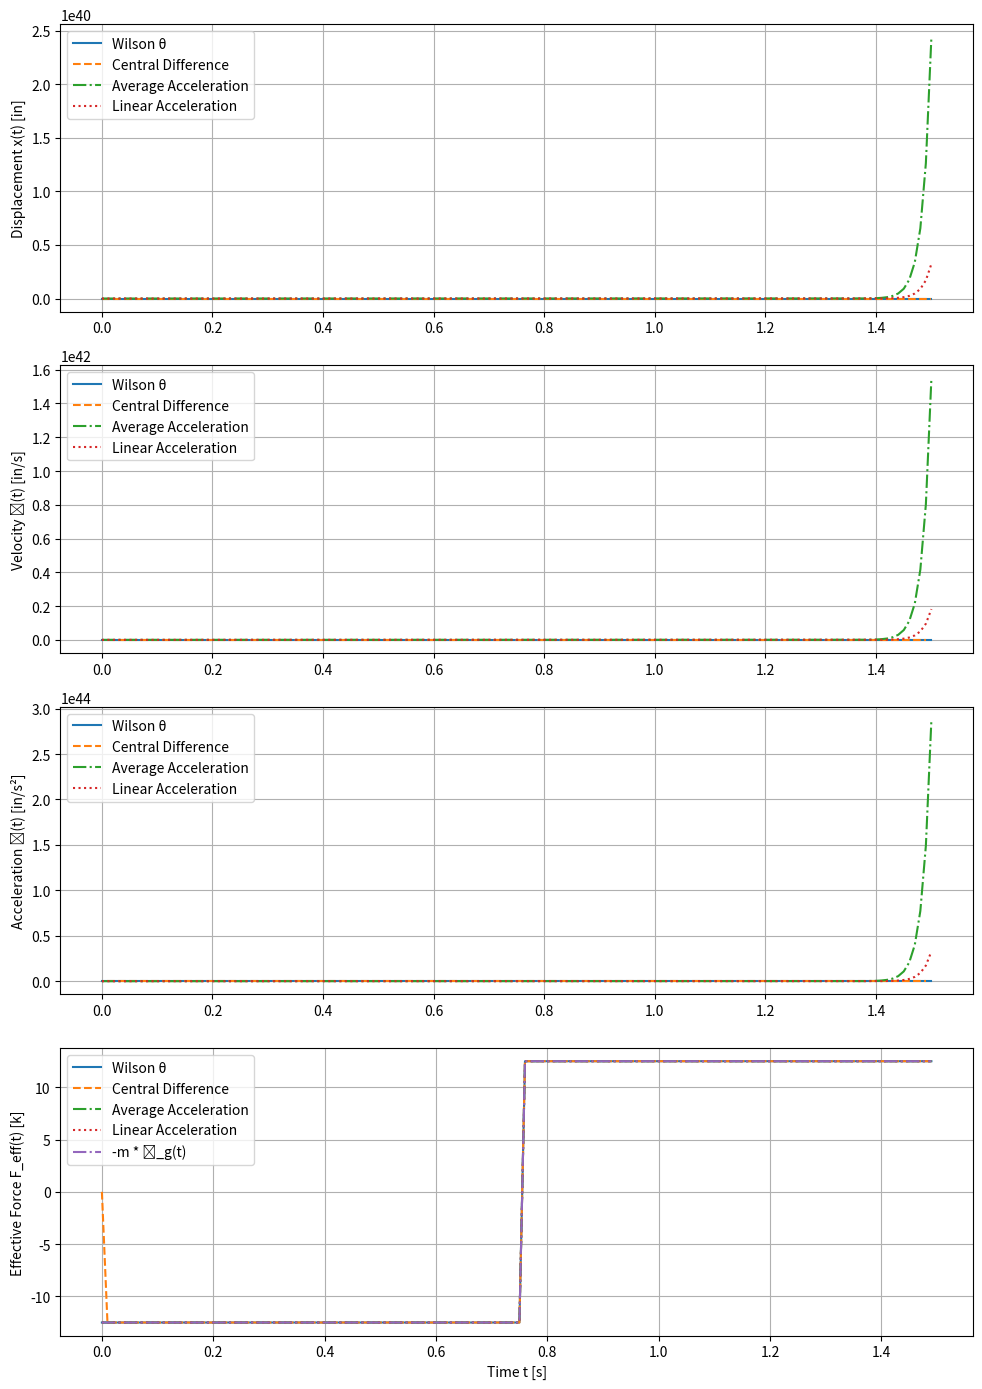

Python code for this plot:
import numpy as np
import matplotlib.pyplot as plt

# ===== Parameter Setup =====
W = 50  # Weight [k]
g = 386.1  # Gravitational acceleration [in/s²]
m = W / g  # Mass [k·s²/in]
k = 100  # Spring stiffness [k/in]
ζ = 0.12  # Damping ratio
c = 2 * m * np.sqrt(k / m) * ζ  # Damping coefficient [k·s/in]
ẍ_g_peak = 0.25 * g  # Peak ground acceleration

dt = 0.01  # Time step [s]
t0 = 0.75  # Duration of pulse [s]
t = np.arange(0, 2 * t0 + dt, dt)  # Time vector

# Ground acceleration
ẍ_g_t = np.where(t <= t0, ẍ_g_peak, -ẍ_g_peak)

# Initialize arrays
def init_arrays(num_steps):
    return (
        np.zeros(num_steps),  # displacement x
        np.zeros(num_steps),  # velocity ẋ
        np.zeros(num_steps),  # acceleration ẍ
        np.zeros(num_steps),  # effective force F_eff
    )

num_steps = len(t)

# ===== Wilson-θ Method =====
theta = 1.4
ω_n = np.sqrt(k / m)
x_w, ẋ_w, ẍ_w, F_eff_w = init_arrays(num_steps)

# Initial conditions
x_w[0] = 0
ẋ_w[0] = 0
ẍ_w[0] = (-c * ẋ_w[0] - k * x_w[0] - m * ẍ_g_t[0]) / m

for i in range(num_steps - 1):
    F_eff_w[i] = -m * ẍ_g_t[i]
    K_hat = k + (c * theta * dt / 2) + (m * 4 / (theta * dt)**2)
    ΔF_hat = (F_eff_w[i+1] - F_eff_w[i]) + m * (4 / (theta * dt) * ẋ_w[i] + 2 * ẍ_w[i]) + c * (theta * dt / 2 * ẍ_w[i])
    Δx = ΔF_hat / K_hat
    ẍ_w[i+1] = (6 / (theta * dt)**2) * Δx - (6 / (theta * dt)) * ẋ_w[i] + (1 - 3 / theta) * ẍ_w[i]
    ẋ_w[i+1] = ẋ_w[i] + (theta * dt / 2) * (ẍ_w[i] + ẍ_w[i+1])
    x_w[i+1] = x_w[i] + theta * dt * ẋ_w[i] + (theta * dt)**2 / 6 * (2 * ẍ_w[i] + ẍ_w[i+1])


# ===== Central Difference Method =====
x_c, ẋ_c, ẍ_c, F_eff_c = init_arrays(num_steps)

# Initial conditions
x_c[0] = 0
ẋ_c[0] = 0
if dt > 0:
    x_c[1] = x_c[0] + dt * ẋ_c[0] + (dt**2 / 2) * ((-c * ẋ_c[0] - k * x_c[0] - m * ẍ_g_t[0]) / m)
else:
    x_c[1] = 0

for i in range(1, num_steps - 1):
    F_eff_c[i] = -m * ẍ_g_t[i]
    ẍ_c[i] = (F_eff_c[i] - c * (x_c[i] - x_c[i-2]) / (2 * dt) - k * x_c[i-1]) / m
    x_c[i+1] = 2 * x_c[i] - x_c[i-1] + dt**2 * ẍ_c[i]
    ẋ_c[i] = (x_c[i+1] - x_c[i-1]) / (2 * dt)

if num_steps > 2:
    ẋ_c[-1] = (x_c[-1] - x_c[-3]) / (2 * dt)
    ẍ_c[-1] = (F_eff_c[-1] - c * (x_c[-1] - x_c[-3]) / (2 * dt) - k * x_c[-2]) / m


# ===== Average Acceleration Method =====
x_avg, ẋ_avg, ẍ_avg, F_eff_avg = init_arrays(num_steps)

# Initial conditions
x_avg[0] = 0
ẋ_avg[0] = 0
ẍ_avg[0] = (-c * ẋ_avg[0] - k * x_avg[0] - m * ẍ_g_t[0]) / m

for i in range(num_steps - 1):
    F_eff_avg[i] = -m * ẍ_g_t[i]
    K_eff = k + c / (2 * dt) + m / dt**2
    ΔF = F_eff_avg[i+1] - F_eff_avg[i] + m * (1 / dt * ẋ_avg[i] + 0.5 * ẍ_avg[i]) + c * 0.5 * ẍ_avg[i] * dt
    Δx = ΔF / K_eff
    Δẍ = Δx * 2 / dt**2 - ẍ_avg[i]
    ẋ_avg[i+1] = ẋ_avg[i] + dt / 2 * (ẍ_avg[i] + ẍ_avg[i+1])
    x_avg[i+1] = x_avg[i] + dt * ẋ_avg[i] + dt**2 / 4 * (ẍ_avg[i] + ẍ_avg[i+1])
    ẍ_avg[i+1] = ẍ_avg[i] + Δẍ


# ===== Linear Acceleration Method =====
x_lin, ẋ_lin, ẍ_lin, F_eff_lin = init_arrays(num_steps)

# Initial conditions
x_lin[0] = 0
ẋ_lin[0] = 0
ẍ_lin[0] = (-c * ẋ_lin[0] - k * x_lin[0] - m * ẍ_g_t[0]) / m

for i in range(num_steps - 1):
    F_eff_lin[i] = -m * ẍ_g_t[i]
    K_eff = k + c / dt + m / dt**2
    ΔF = F_eff_lin[i+1] - F_eff_lin[i] + m * (1 / dt * ẋ_lin[i] + 0.5 * ẍ_lin[i]) + c * 0.5 * ẍ_lin[i] * dt
    Δx = ΔF / K_eff
    Δẍ = Δx * 2 / dt**2 - ẍ_lin[i]
    ẋ_lin[i+1] = ẋ_lin[i] + dt / 2 * (ẍ_lin[i] + ẍ_lin[i+1])
    x_lin[i+1] = x_lin[i] + dt * ẋ_lin[i] + dt**2 / 6 * (2 * ẍ_lin[i] + ẍ_lin[i+1])
    ẍ_lin[i+1] = ẍ_lin[i] + Δẍ


# ===== Plot Results =====
fig, axs = plt.subplots(4, 1, figsize=(10, 14))

# Displacement
axs[0].plot(t, x_w, label='Wilson θ')
axs[0].plot(t, x_c, '--', label='Central Difference')
axs[0].plot(t, x_avg, '-.', label='Average Acceleration')
axs[0].plot(t, x_lin, ':', label='Linear Acceleration')
axs[0].set_ylabel('Displacement x(t) [in]')
axs[0].legend()
axs[0].grid()

# Velocity
axs[1].plot(t, ẋ_w, label='Wilson θ')
axs[1].plot(t[1:-1], ẋ_c[1:-1], '--', label='Central Difference')
axs[1].plot(t, ẋ_avg, '-.', label='Average Acceleration')
axs[1].plot(t, ẋ_lin, ':', label='Linear Acceleration')
axs[1].set_ylabel('Velocity ẋ(t) [in/s]')
axs[1].legend()
axs[1].grid()

# Acceleration
axs[2].plot(t, ẍ_w, label='Wilson θ')
axs[2].plot(t[1:-1], ẍ_c[1:-1], '--', label='Central Difference')
axs[2].plot(t, ẍ_avg, '-.', label='Average Acceleration')
axs[2].plot(t, ẍ_lin, ':', label='Linear Acceleration')
axs[2].set_ylabel('Acceleration ẍ(t) [in/s²]')
axs[2].legend()
axs[2].grid()

# Effective Force
axs[3].plot(t[:-1], F_eff_w[:-1], label='Wilson θ')
axs[3].plot(t[:-1], F_eff_c[:-1], '--', label='Central Difference')
axs[3].plot(t[:-1], F_eff_avg[:-1], '-.', label='Average Acceleration')
axs[3].plot(t[:-1], F_eff_lin[:-1], ':', label='Linear Acceleration')
axs[3].plot(t[:-1], -m * ẍ_g_t[:-1], label='-m * ẍ_g(t)', linestyle='-.')
axs[3].set_ylabel('Effective Force F_eff(t) [k]')
axs[3].set_xlabel('Time t [s]')
axs[3].legend()
axs[3].grid()

plt.tight_layout()
plt.show()